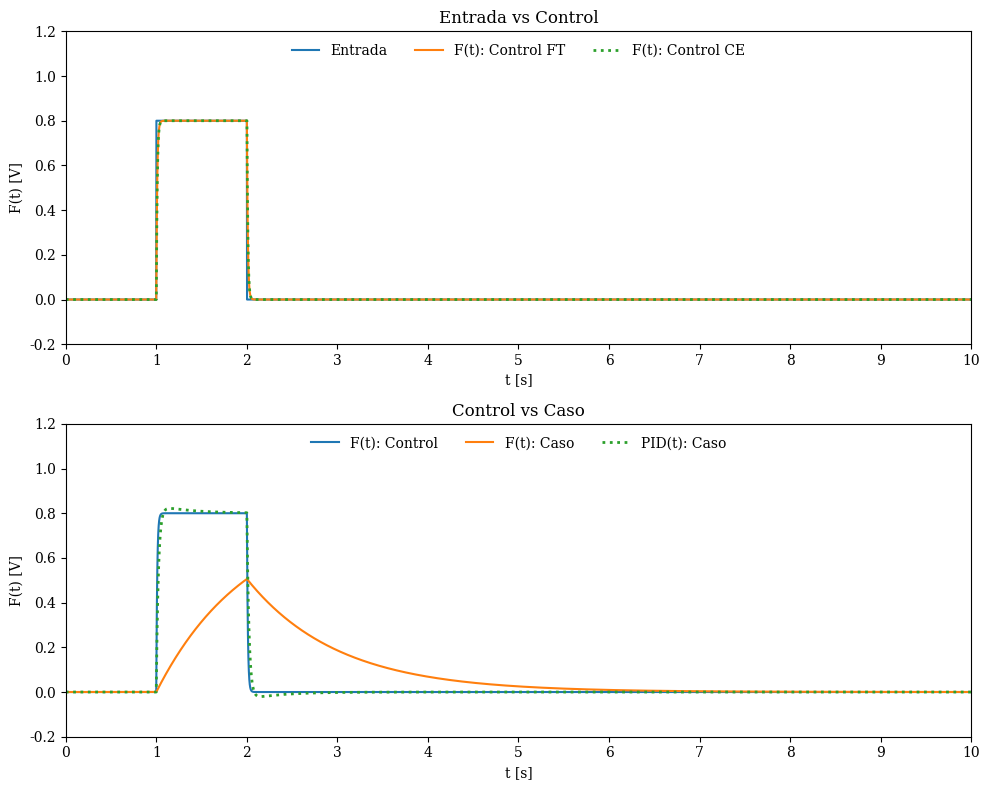

Reproduce this figure in Python.
"""
Práctica 3: Sistema Musculoesquelético

Departamento de Ingeniería Eléctrica y Electrónica, Ingeniería Biomédica
Tecnológico Nacional de México [TecNM - Tijuana]
Blvd. Alberto Limón Padilla s/n, C.P. 22454, Tijuana, B.C., México

Nombre del alumno: Romero Landa Alonso Alejandro
Número de control: 21212749
Correo institucional: l21212749@tectijuana.edu.mx

Asignatura: Modelado de Sistemas Fisiológicos
Docente: Dr. Paul Antonio Valle Trujillo; paul.valle@tectijuana.edu.mx
"""
import numpy as np
import matplotlib.pyplot as plt
from scipy import signal

# Parámetros
F0 = 1.0
alpha = 0.25
Cp = 100e-6
R_control = 100
R_caso = 10e3

# Tiempo (igual que Simulink)
t = np.arange(0, 15.001, 1e-3)

# Entrada
A = F0 / (1 + alpha)
F = np.zeros_like(t)
F[(t >= 1) & (t <= 2)] = A

# Modelo RC discreto
def rc_ce(u, t, tau):
    y = np.zeros_like(u)
    dt = t[1] - t[0]
    a = np.exp(-dt / tau)
    for k in range(1, len(t)):
        y[k] = a * y[k - 1] + (1 - a) * u[k - 1]
    return y

# Modelo función de transferencia
def rc_ft(u, t, tau):
    sys = signal.TransferFunction([1], [tau, 1])
    _, y, _ = signal.lsim(sys, U=u, T=t)
    return y

# Constantes de tiempo
tau_control = R_control * Cp
tau_caso = R_caso * Cp

# Señales
Pp1 = rc_ft(F, t, tau_control)   # Control FT
Pp2 = rc_ce(F, t, tau_control)   # Control CE
Pp3 = rc_ft(F, t, tau_caso)      # Caso FT

# PID
def pid_response(u, t, tau, Kp, Ki, Kd):
    num = [Kd, Kp, Ki]
    den = [tau + Kd, 1 + Kp, Ki]
    sys = signal.TransferFunction(num, den)
    _, y, _ = signal.lsim(sys, U=u, T=t)
    return y

PID1 = pid_response(F, t, tau_caso, 45, 120, 0.02)

# ----------- GRÁFICAS (igual a MATLAB) -------------

plt.rcParams['font.family'] = 'serif'

fig = plt.figure(figsize=(10, 8), facecolor='white')

# Subplot 1
plt.subplot(2,1,1)
plt.plot(t, F, '-', label='Entrada')
plt.plot(t, Pp1, '-', label='F(t): Control FT')
plt.plot(t, Pp2, ':', linewidth=2, label='F(t): Control CE')

plt.xlim(0,10)
plt.ylim(-0.2,1.2)
plt.xticks(np.arange(0,11,1))
plt.yticks(np.arange(-0.2,1.21,0.2))

plt.xlabel('t [s]')
plt.ylabel('F(t) [V]')
plt.title('Entrada vs Control')
plt.legend(loc='upper center', ncol=3, frameon=False)

# Subplot 2
plt.subplot(2,1,2)
plt.plot(t, Pp1, '-', label='F(t): Control')
plt.plot(t, Pp3, '-', label='F(t): Caso')
plt.plot(t, PID1, ':', linewidth=2, label='PID(t): Caso')

plt.xlim(0,10)
plt.ylim(-0.2,1.2)
plt.xticks(np.arange(0,11,1))
plt.yticks(np.arange(-0.2,1.21,0.2))

plt.xlabel('t [s]')
plt.ylabel('F(t) [V]')
plt.title('Control vs Caso')
plt.legend(loc='upper center', ncol=3, frameon=False)

plt.tight_layout()
plt.savefig('Musculoesqueletico_python.pdf')
plt.show()
